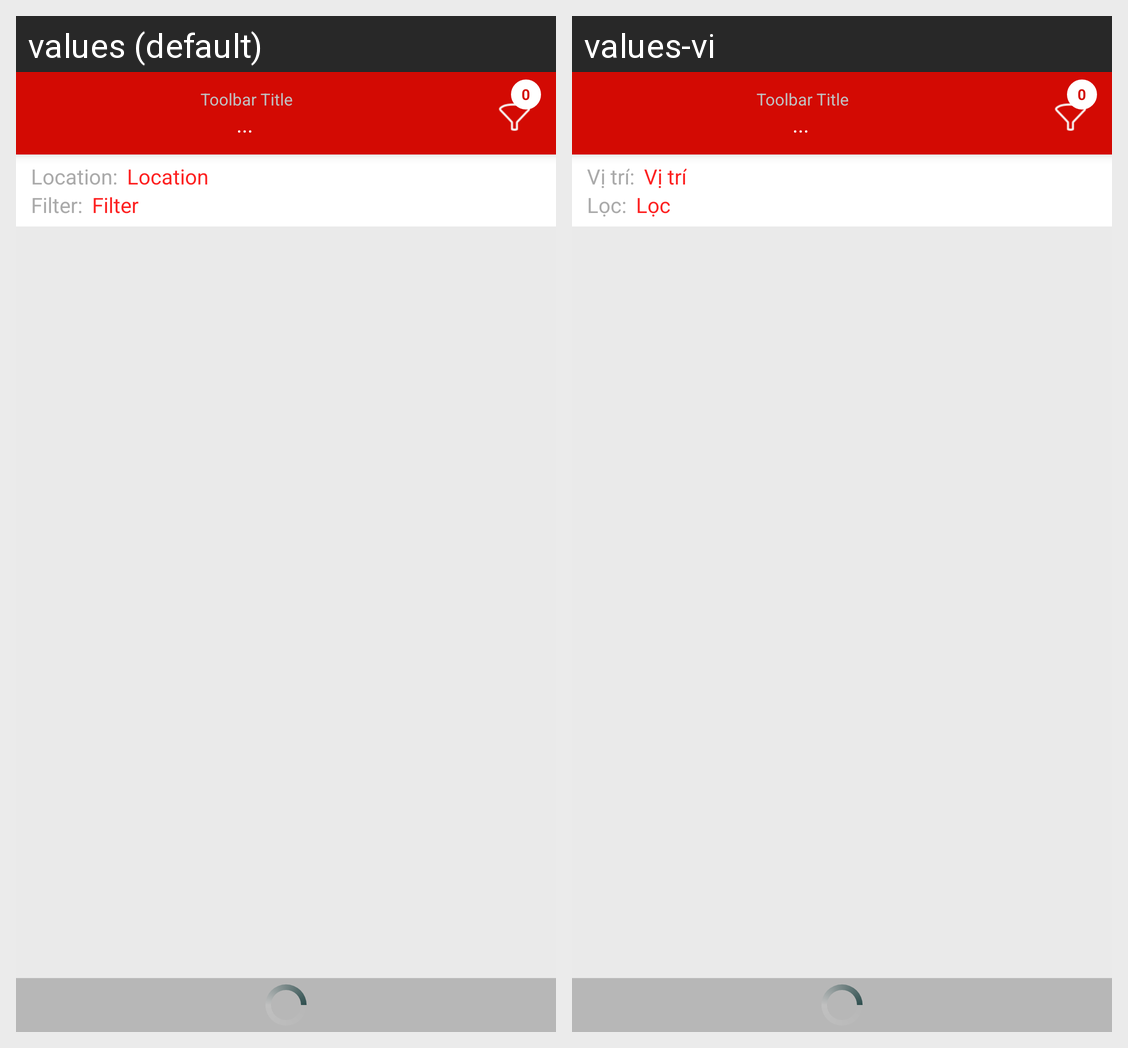

The same Android screen rendered under two of its app's locales, left to right. List the strings drawn on it with the default value and each locale's translation.
Android screen res/layout/page_home_filter_detail.xml rendered under 2 locales, left to right: values (default), values-vi. Device: Nexus 5 (rendered at 1080×1920; each locale shown at half size, 540×960, under a caption strip naming it); theme AppTheme.
Strings drawn on this screen, with the default value and each locale's value (text and hints the layout hard-codes, and strings that could not be matched under every locale, appear in the picture but are not listed):

vi_tri
  values: Location
  values-vi: Vị trí

home_filter
  values: Filter
  values-vi: Lọc
